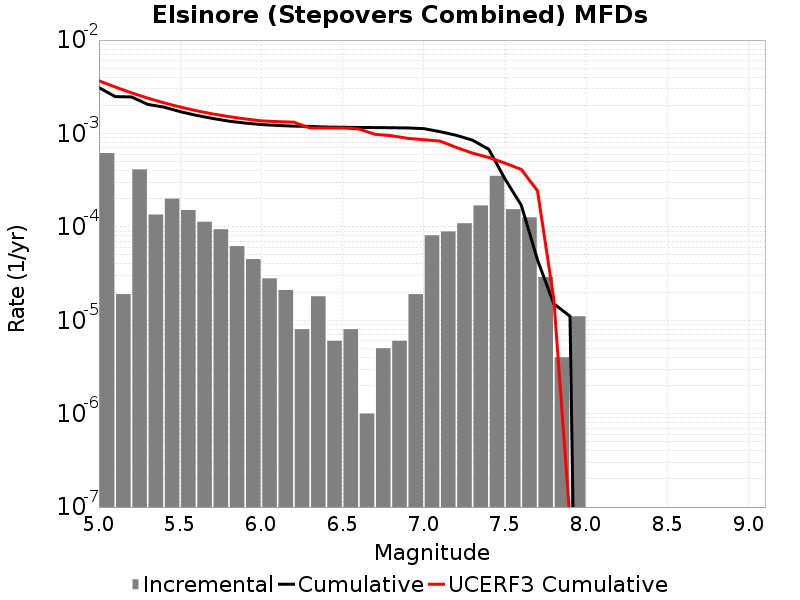

Data behind this chart, as committed beside it:
Magnitude, Incremental Rate, Cumulative Rate, UCERF3 Cumulative Rate
5.05, 6.1685004E-4, 0.003097, 0.003668
5.15, 1.9057155E-5, 0.00248, 0.003142
5.25, 4.1223638E-4, 0.002461, 0.002724
5.35, 1.3540611E-4, 0.002049, 0.002391
5.45, 2.0060164E-4, 0.001914, 0.002127
5.55, 1.5145424E-4, 0.001713, 0.001918
5.65, 1.1333993E-4, 0.001562, 0.001751
5.75, 9.4282776E-5, 0.001448, 0.001619
5.85, 6.218651E-5, 0.001354, 0.001514
5.95, 4.513537E-5, 0.001292, 0.00143
6.05, 2.808423E-5, 0.001247, 0.001364
6.15, 2.1063173E-5, 0.001219, 0.001338
6.25, 8.024066E-6, 0.001198, 0.001321
6.35, 1.8054148E-5, 0.00119, 0.001144
6.45, 6.018049E-6, 0.001172, 0.001144
6.55, 8.024066E-6, 0.001165, 0.001144
6.65, 1.0030083E-6, 0.001157, 0.001116
6.75, 5.015041E-6, 0.001156, 9.78477E-4
6.85, 6.018049E-6, 0.001151, 9.466718E-4
6.95, 1.9057155E-5, 0.001145, 8.8735047E-4
7.05, 8.124366E-5, 0.001126, 8.5773336E-4
7.15, 8.9267734E-5, 0.001045, 8.281868E-4
7.25, 1.093279E-4, 9.558668E-4, 7.083638E-4
7.35, 1.6950839E-4, 8.465389E-4, 6.15456E-4
7.45, 3.5205588E-4, 6.7703053E-4, 5.531482E-4
7.55, 1.5446327E-4, 3.2497465E-4, 4.8052153E-4
7.65, 1.2637903E-4, 1.705114E-4, 4.1213454E-4
7.75, 2.9087238E-5, 4.413236E-5, 2.4353416E-4
7.85, 4.012033E-6, 1.5045123E-5, 1.7038972E-5
7.95, 1.103309E-5, 1.103309E-5, 7.275435E-8
8.05, 0.0, 0.0, 0.0
8.15, 0.0, 0.0, 0.0
8.25, 0.0, 0.0, 0.0
8.35, 0.0, 0.0, 0.0
8.45, 0.0, 0.0, 0.0
8.55, 0.0, 0.0, 0.0
8.65, 0.0, 0.0, 0.0
8.75, 0.0, 0.0, 0.0
8.85, 0.0, 0.0, 0.0
8.95, 0.0, 0.0, 0.0
9.05, 0.0, 0.0, 0.0
